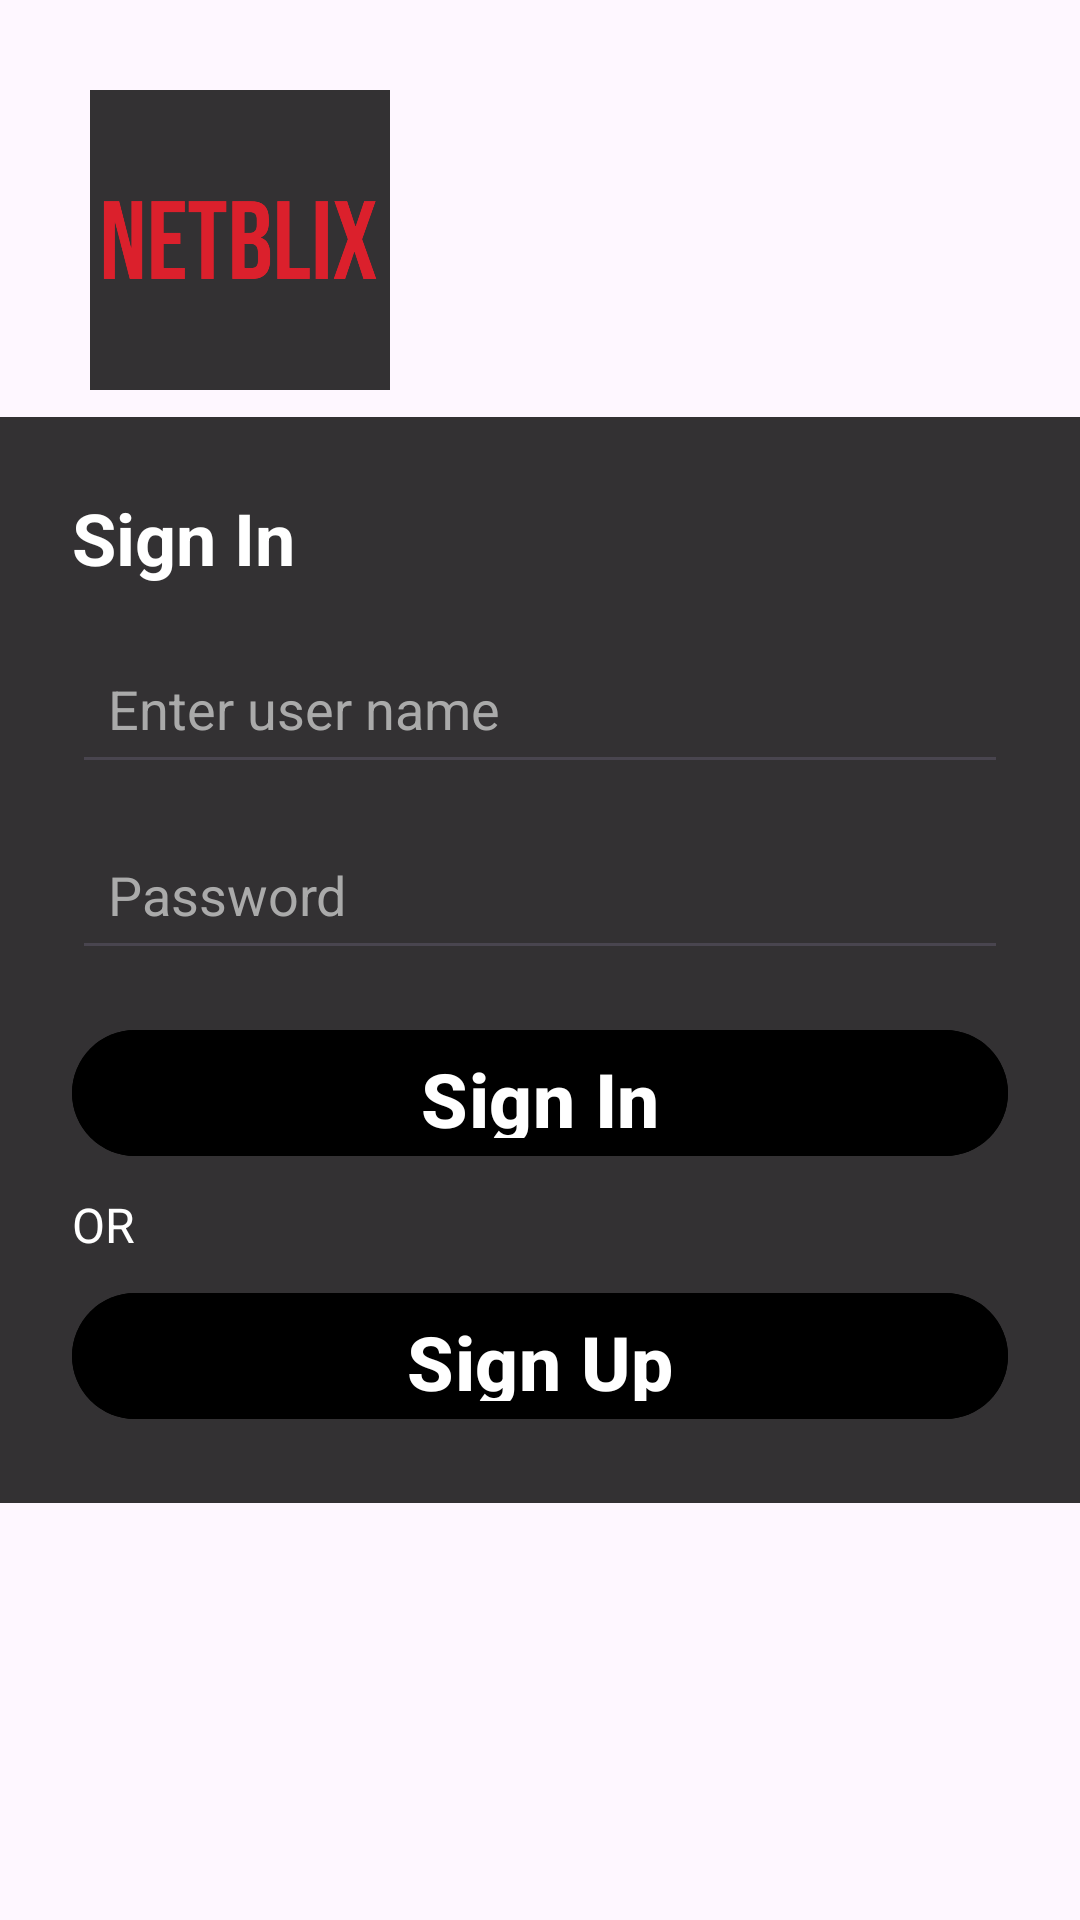

The Android layout XML behind this screen, and the referenced resources:
<!-- AndroidManifest.xml: application theme Theme.Android_app -->
<!-- res/layout/activity_login.xml -->
<?xml version="1.0" encoding="utf-8"?>
<androidx.constraintlayout.widget.ConstraintLayout
    xmlns:android="http://schemas.android.com/apk/res/android"
    xmlns:app="http://schemas.android.com/apk/res-auto"
    xmlns:tools="http://schemas.android.com/tools"
    android:layout_width="match_parent"
    android:layout_height="match_parent"
    android:background="@drawable/img"
    tools:context=".LoginActivity">

    <ImageView
        android:background="#CC000000"

        android:id="@+id/logo"
        android:layout_width="100dp"
        android:layout_height="100dp"
        android:src="@drawable/img_1"
        app:layout_constraintTop_toTopOf="parent"
        app:layout_constraintStart_toStartOf="parent"
        android:layout_margin="30dp" />
    <LinearLayout
        android:id="@+id/login_box"
        android:layout_width="0dp"
        android:layout_height="wrap_content"
        android:orientation="vertical"
        android:padding="24dp"
        android:background="#CC000000"
        app:layout_constraintTop_toTopOf="parent"
        app:layout_constraintBottom_toBottomOf="parent"
        app:layout_constraintStart_toStartOf="parent"
        app:layout_constraintEnd_toEndOf="parent">

        <TextView
            android:id="@+id/title"
            android:layout_width="wrap_content"
            android:layout_height="wrap_content"
            android:text="Sign In"
            android:textSize="24sp"
            android:textStyle="bold"
            android:textColor="@android:color/white"
            android:gravity="center"
            android:layout_marginBottom="16dp"/>
        <EditText
            android:id="@+id/userName_input"
            android:layout_width="match_parent"
            android:layout_height="50dp"
            android:hint="Enter user name"
            android:padding="12dp"
            android:textColor="@android:color/white"
            android:textColorHint="@android:color/darker_gray"
            android:inputType="text"
            android:layout_marginBottom="12dp"/>

        <EditText
            android:id="@+id/password_input"
            android:layout_width="match_parent"
            android:layout_height="50dp"
            android:hint="Password"
            android:padding="12dp"
            android:textColor="@android:color/white"
            android:textColorHint="@android:color/darker_gray"
            android:inputType="textPassword"
            android:layout_marginBottom="16dp"/>

        <Button
            android:id="@+id/login_button"
            android:layout_width="match_parent"
            android:layout_height="50dp"
            android:text="Sign In"
            android:textSize="25sp"
            android:textStyle="bold"
            android:textColor="@android:color/white"
            android:backgroundTint="@color/red"
            android:layout_marginBottom="8dp"/>

        
        <TextView
            android:id="@+id/or_text"
            android:layout_width="wrap_content"
            android:layout_height="wrap_content"
            android:text="OR"
            android:textSize="16sp"
            android:textColor="@android:color/white"
            android:gravity="center"
            android:layout_marginBottom="8dp"/>

        
        <Button
            android:id="@+id/signup_button"
            android:layout_width="match_parent"
            android:layout_height="50dp"
            android:text="Sign Up"
            android:textStyle="bold"
            android:textSize="25sp"
            android:backgroundTint="@color/red"
            android:textColor="@android:color/white"/>

        
        <ImageView
            android:id="@+id/background_image"
            android:layout_width="match_parent"
            android:layout_height="match_parent"
            android:scaleType="centerCrop" />
    </LinearLayout>

</androidx.constraintlayout.widget.ConstraintLayout>
<!-- resources referenced by this layout -->
<resources>
  <!-- drawable img_1: png bitmap (drawable, 33678 bytes) -->
  <style name="Theme.Android_app" parent="Base.Theme.Android_app" />
  <style name="Base.Theme.Android_app" parent="Theme.Material3.DayNight.NoActionBar">
          
           <item name="colorPrimary">@color/red</item>
      </style>
</resources>
